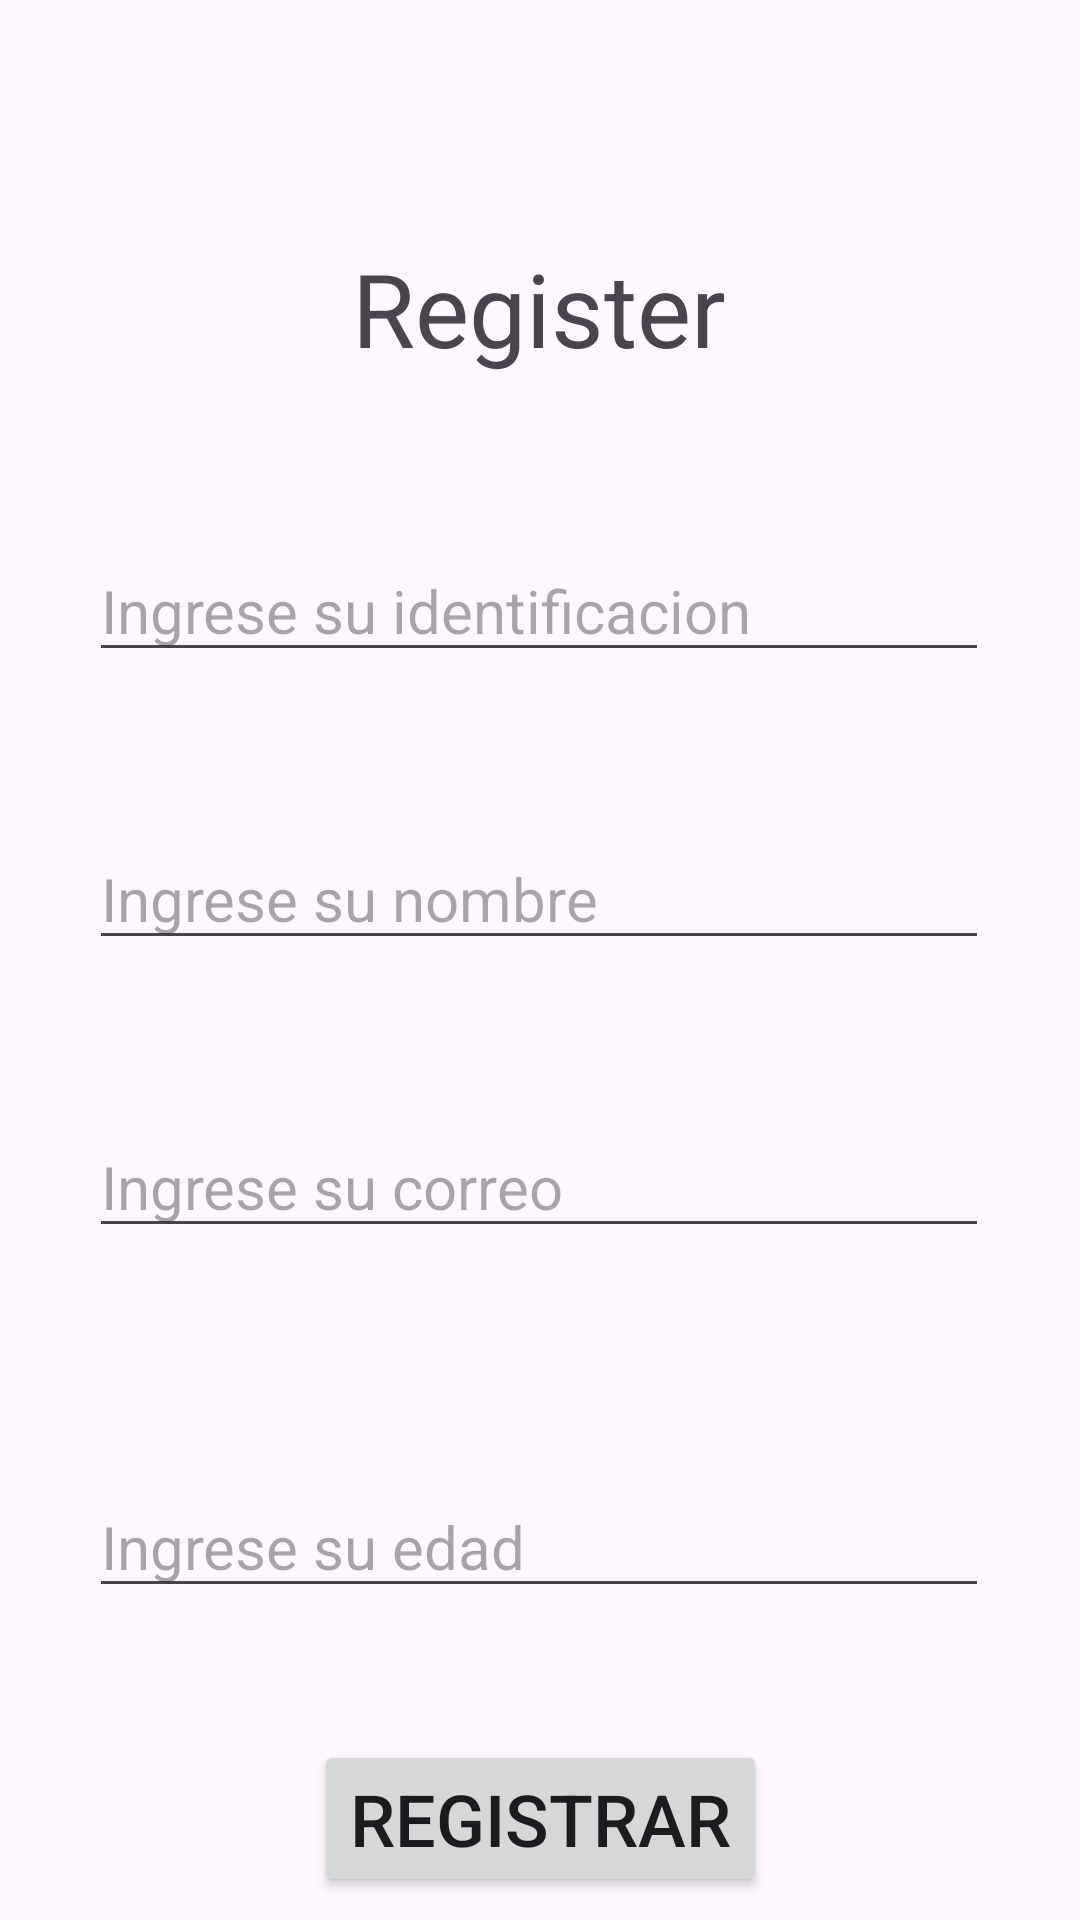

Write the Android layout XML for this screen, with the resource values it uses.
<!-- AndroidManifest.xml: application theme Theme.Clases_objetos -->
<!-- res/layout/activity_register.xml -->
<?xml version="1.0" encoding="utf-8"?>
<androidx.constraintlayout.widget.ConstraintLayout xmlns:android="http://schemas.android.com/apk/res/android"
    xmlns:app="http://schemas.android.com/apk/res-auto"
    xmlns:tools="http://schemas.android.com/tools"
    android:layout_width="match_parent"
    android:layout_height="match_parent"
    tools:context=".Register">

    <EditText
        android:id="@+id/txtEdad"
        android:layout_width="300dp"
        android:layout_height="wrap_content"
        android:layout_marginTop="76dp"
        android:ems="10"
        android:hint="Ingrese su edad"
        android:inputType="number"
        android:textSize="20sp"
        app:layout_constraintEnd_toEndOf="parent"
        app:layout_constraintHorizontal_bias="0.497"
        app:layout_constraintStart_toStartOf="parent"
        app:layout_constraintTop_toBottomOf="@+id/txtCorreo" />

    <EditText
        android:id="@+id/txtIdentification"
        android:layout_width="300dp"
        android:layout_height="wrap_content"
        android:layout_marginTop="180dp"
        android:ems="10"
        android:hint="Ingrese su identificacion"
        android:inputType="number"
        android:textSize="20sp"
        app:layout_constraintEnd_toEndOf="parent"
        app:layout_constraintHorizontal_bias="0.497"
        app:layout_constraintStart_toStartOf="parent"
        app:layout_constraintTop_toTopOf="parent" />

    <EditText
        android:id="@+id/txtName"
        android:layout_width="300dp"
        android:layout_height="wrap_content"
        android:layout_marginTop="52dp"
        android:ems="10"
        android:hint="Ingrese su nombre"
        android:inputType="text"
        android:textSize="20sp"
        app:layout_constraintEnd_toEndOf="parent"
        app:layout_constraintHorizontal_bias="0.497"
        app:layout_constraintStart_toStartOf="parent"
        app:layout_constraintTop_toBottomOf="@+id/txtIdentification" />

    <Button
        android:id="@+id/btnRegistrar"
        android:layout_width="wrap_content"
        android:layout_height="wrap_content"
        android:layout_marginTop="44dp"
        android:text="Registrar"
        android:textSize="24sp"
        app:layout_constraintEnd_toEndOf="parent"
        app:layout_constraintStart_toStartOf="parent"
        app:layout_constraintTop_toBottomOf="@+id/txtEdad" />

    <EditText
        android:id="@+id/txtCorreo"
        android:layout_width="300dp"
        android:layout_height="wrap_content"
        android:layout_marginTop="52dp"
        android:ems="10"
        android:hint="Ingrese su correo"
        android:inputType="text"
        android:textSize="20sp"
        app:layout_constraintEnd_toEndOf="parent"
        app:layout_constraintHorizontal_bias="0.497"
        app:layout_constraintStart_toStartOf="parent"
        app:layout_constraintTop_toBottomOf="@+id/txtName" />

    <TextView
        android:id="@+id/textView2"
        android:layout_width="wrap_content"
        android:layout_height="wrap_content"
        android:layout_marginTop="80dp"
        android:text="Register"
        android:textSize="34sp"
        app:layout_constraintEnd_toEndOf="parent"
        app:layout_constraintHorizontal_bias="0.498"
        app:layout_constraintStart_toStartOf="parent"
        app:layout_constraintTop_toTopOf="parent" />

</androidx.constraintlayout.widget.ConstraintLayout>
<!-- resources referenced by this layout -->
<resources>
  <style name="Theme.Clases_objetos" parent="Base.Theme.Clases_objetos" />
  <style name="Base.Theme.Clases_objetos" parent="Theme.Material3.DayNight.NoActionBar">
          
          
      </style>
</resources>
